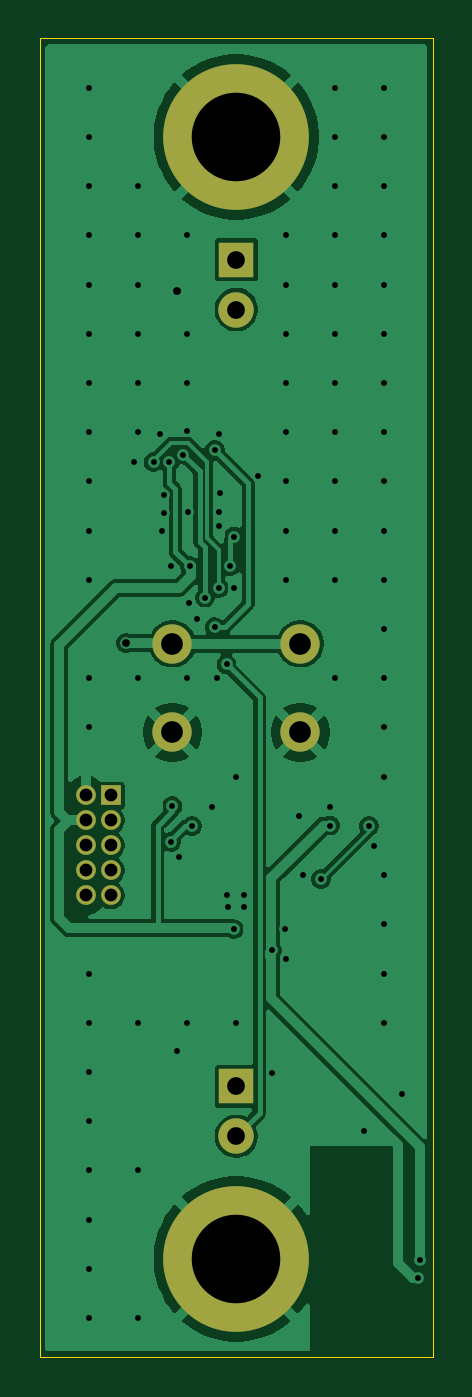
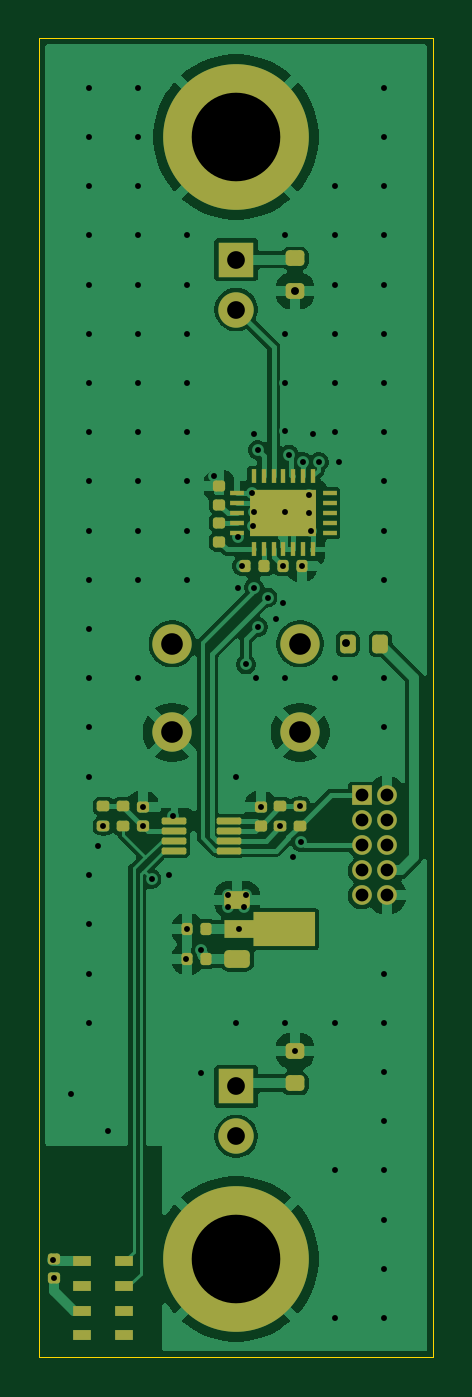
Circuit board: 13 layer files. Board 20.0 x 67.0 mm.
- bottom_copper: nV_scanner_pwr_indicator_board-B_Cu.gbr (73719 bytes)
- bottom_mask: nV_scanner_pwr_indicator_board-B_Mask.gbr (5442 bytes)
- paste: nV_scanner_pwr_indicator_board-B_Paste.gbr (5186 bytes)
- bottom_silk: nV_scanner_pwr_indicator_board-B_Silkscreen.gbr (474 bytes)
- outline: nV_scanner_pwr_indicator_board-Edge_Cuts.gbr (578 bytes)
- top_copper: nV_scanner_pwr_indicator_board-F_Cu.gbr (47569 bytes)
- top_mask: nV_scanner_pwr_indicator_board-F_Mask.gbr (1234 bytes)
- paste: nV_scanner_pwr_indicator_board-F_Paste.gbr (473 bytes)
- top_silk: nV_scanner_pwr_indicator_board-F_Silkscreen.gbr (474 bytes)
- inner_copper: nV_scanner_pwr_indicator_board-In1_Cu.gbr (43805 bytes)
- inner_copper: nV_scanner_pwr_indicator_board-In2_Cu.gbr (43805 bytes)
- drill: nV_scanner_pwr_indicator_board-NPTH.drl (269 bytes)
- drill: nV_scanner_pwr_indicator_board-PTH.drl (2463 bytes)

=== bottom_copper: nV_scanner_pwr_indicator_board-B_Cu.gbr (73719 bytes, source omitted) ===
=== bottom_mask: nV_scanner_pwr_indicator_board-B_Mask.gbr ===
%TF.GenerationSoftware,KiCad,Pcbnew,9.0.0*%
%TF.CreationDate,2025-07-27T22:53:52+02:00*%
%TF.ProjectId,nV_scanner_pwr_indicator_board,6e565f73-6361-46e6-9e65-725f7077725f,rev?*%
%TF.SameCoordinates,Original*%
%TF.FileFunction,Soldermask,Bot*%
%TF.FilePolarity,Negative*%
%FSLAX46Y46*%
G04 Gerber Fmt 4.6, Leading zero omitted, Abs format (unit mm)*
G04 Created by KiCad (PCBNEW 9.0.0) date 2025-07-27 22:53:52*
%MOMM*%
%LPD*%
G01*
G04 APERTURE LIST*
G04 Aperture macros list*
%AMRoundRect*
0 Rectangle with rounded corners*
0 $1 Rounding radius*
0 $2 $3 $4 $5 $6 $7 $8 $9 X,Y pos of 4 corners*
0 Add a 4 corners polygon primitive as box body*
4,1,4,$2,$3,$4,$5,$6,$7,$8,$9,$2,$3,0*
0 Add four circle primitives for the rounded corners*
1,1,$1+$1,$2,$3*
1,1,$1+$1,$4,$5*
1,1,$1+$1,$6,$7*
1,1,$1+$1,$8,$9*
0 Add four rect primitives between the rounded corners*
20,1,$1+$1,$2,$3,$4,$5,0*
20,1,$1+$1,$4,$5,$6,$7,0*
20,1,$1+$1,$6,$7,$8,$9,0*
20,1,$1+$1,$8,$9,$2,$3,0*%
%AMFreePoly0*
4,1,9,3.862500,-0.866500,0.737500,-0.866500,0.737500,-0.450000,-0.737500,-0.450000,-0.737500,0.450000,0.737500,0.450000,0.737500,0.866500,3.862500,0.866500,3.862500,-0.866500,3.862500,-0.866500,$1*%
G04 Aperture macros list end*
%ADD10R,0.270000X0.700000*%
%ADD11R,0.700000X0.270000*%
%ADD12R,3.400000X2.400000*%
%ADD13RoundRect,0.140000X0.140000X0.170000X-0.140000X0.170000X-0.140000X-0.170000X0.140000X-0.170000X0*%
%ADD14RoundRect,0.140000X-0.170000X0.140000X-0.170000X-0.140000X0.170000X-0.140000X0.170000X0.140000X0*%
%ADD15RoundRect,0.140000X0.170000X-0.140000X0.170000X0.140000X-0.170000X0.140000X-0.170000X-0.140000X0*%
%ADD16RoundRect,0.140000X-0.140000X-0.170000X0.140000X-0.170000X0.140000X0.170000X-0.140000X0.170000X0*%
%ADD17C,2.000000*%
%ADD18R,1.800000X1.800000*%
%ADD19C,1.800000*%
%ADD20RoundRect,0.200000X0.275000X-0.200000X0.275000X0.200000X-0.275000X0.200000X-0.275000X-0.200000X0*%
%ADD21RoundRect,0.135000X0.185000X-0.135000X0.185000X0.135000X-0.185000X0.135000X-0.185000X-0.135000X0*%
%ADD22RoundRect,0.200000X-0.275000X0.200000X-0.275000X-0.200000X0.275000X-0.200000X0.275000X0.200000X0*%
%ADD23C,7.400000*%
%ADD24R,0.950000X0.550000*%
%ADD25RoundRect,0.225000X0.425000X0.225000X-0.425000X0.225000X-0.425000X-0.225000X0.425000X-0.225000X0*%
%ADD26FreePoly0,180.000000*%
%ADD27RoundRect,0.200000X0.200000X0.275000X-0.200000X0.275000X-0.200000X-0.275000X0.200000X-0.275000X0*%
%ADD28R,1.000000X1.000000*%
%ADD29O,1.000000X1.000000*%
%ADD30RoundRect,0.087500X0.537500X0.087500X-0.537500X0.087500X-0.537500X-0.087500X0.537500X-0.087500X0*%
G04 APERTURE END LIST*
D10*
%TO.C,U2*%
X9099997Y-25950000D03*
X8600000Y-25950000D03*
X8099996Y-25950000D03*
X7600000Y-25950000D03*
X7100000Y-25950000D03*
X6599997Y-25950000D03*
X6100000Y-25950000D03*
D11*
X5250000Y-25100000D03*
X5250000Y-24600002D03*
X5250000Y-24100000D03*
X5250000Y-23600001D03*
X5250000Y-23099999D03*
D10*
X6100000Y-22250000D03*
X6599999Y-22250000D03*
X7100000Y-22250000D03*
X7599999Y-22250000D03*
X8100001Y-22250000D03*
X8600000Y-22250000D03*
X9100000Y-22250000D03*
D11*
X9950000Y-23099999D03*
X9950000Y-23600000D03*
X9950000Y-24100000D03*
X9950000Y-24600002D03*
X9950000Y-25100001D03*
D12*
X7600000Y-24100000D03*
%TD*%
D13*
%TO.C,C19*%
X8570000Y-26800000D03*
X9530000Y-26800000D03*
%TD*%
D14*
%TO.C,C20*%
X10850000Y-25580000D03*
X10850000Y-24620000D03*
%TD*%
D15*
%TO.C,C21*%
X10850000Y-22720000D03*
X10850000Y-23680000D03*
%TD*%
D16*
%TO.C,C22*%
X7630000Y-26800000D03*
X6670000Y-26800000D03*
%TD*%
D17*
%TO.C,SW1*%
X6750000Y-30750000D03*
X13250000Y-30750000D03*
X6750000Y-35250000D03*
X13250000Y-35250000D03*
%TD*%
D18*
%TO.C,D2*%
X10000000Y-53230036D03*
D19*
X10000000Y-55770036D03*
%TD*%
D18*
%TO.C,D1*%
X10000000Y-11230036D03*
D19*
X10000000Y-13770036D03*
%TD*%
D20*
%TO.C,R47*%
X7000000Y-12825000D03*
X7000000Y-11175000D03*
%TD*%
D21*
%TO.C,R8*%
X16750000Y-40010000D03*
X16750000Y-38990000D03*
%TD*%
D15*
%TO.C,C18*%
X8750000Y-39980000D03*
X8750000Y-39020000D03*
%TD*%
D14*
%TO.C,C16*%
X19250000Y-62020000D03*
X19250000Y-62980000D03*
%TD*%
D21*
%TO.C,R7*%
X7750000Y-40010000D03*
X7750000Y-38990000D03*
%TD*%
D22*
%TO.C,R1*%
X7000000Y-51425000D03*
X7000000Y-53075000D03*
%TD*%
D16*
%TO.C,C2*%
X11520000Y-46750000D03*
X12480000Y-46750000D03*
%TD*%
D23*
%TO.C,H2*%
X10000000Y-62000000D03*
%TD*%
D21*
%TO.C,R9*%
X15750000Y-40010000D03*
X15750000Y-38990000D03*
%TD*%
D24*
%TO.C,U1*%
X17825000Y-62125000D03*
X17825000Y-63375000D03*
X17825000Y-64625000D03*
X17825000Y-65875000D03*
X15675000Y-65875000D03*
X15675000Y-64625000D03*
X15675000Y-63375000D03*
X15675000Y-62125000D03*
%TD*%
D25*
%TO.C,U11*%
X9950000Y-43750000D03*
D26*
X9862500Y-45250000D03*
D25*
X9950000Y-46750000D03*
%TD*%
D21*
%TO.C,R6*%
X6750000Y-40010000D03*
X6750000Y-38990000D03*
%TD*%
D27*
%TO.C,R2*%
X4325000Y-30750000D03*
X2675000Y-30750000D03*
%TD*%
D16*
%TO.C,C1*%
X11520000Y-45250000D03*
X12480000Y-45250000D03*
%TD*%
D15*
%TO.C,C17*%
X14750000Y-39980000D03*
X14750000Y-39020000D03*
%TD*%
D28*
%TO.C,J4*%
X3625000Y-38450000D03*
D29*
X2355000Y-38450000D03*
X3625000Y-39720000D03*
X2355000Y-39720000D03*
X3625000Y-40990000D03*
X2355000Y-40990000D03*
X3625000Y-42260000D03*
X2355000Y-42260000D03*
X3625000Y-43530000D03*
X2355000Y-43530000D03*
%TD*%
D30*
%TO.C,U5*%
X13150000Y-39750000D03*
X13150000Y-40250000D03*
X13150000Y-40750000D03*
X13150000Y-41250000D03*
X10350000Y-41250000D03*
X10350000Y-40750000D03*
X10350000Y-40250000D03*
X10350000Y-39750000D03*
%TD*%
D23*
%TO.C,H1*%
X10000000Y-5000000D03*
%TD*%
M02*

=== paste: nV_scanner_pwr_indicator_board-B_Paste.gbr ===
%TF.GenerationSoftware,KiCad,Pcbnew,9.0.0*%
%TF.CreationDate,2025-07-27T22:53:52+02:00*%
%TF.ProjectId,nV_scanner_pwr_indicator_board,6e565f73-6361-46e6-9e65-725f7077725f,rev?*%
%TF.SameCoordinates,Original*%
%TF.FileFunction,Paste,Bot*%
%TF.FilePolarity,Positive*%
%FSLAX46Y46*%
G04 Gerber Fmt 4.6, Leading zero omitted, Abs format (unit mm)*
G04 Created by KiCad (PCBNEW 9.0.0) date 2025-07-27 22:53:52*
%MOMM*%
%LPD*%
G01*
G04 APERTURE LIST*
G04 Aperture macros list*
%AMRoundRect*
0 Rectangle with rounded corners*
0 $1 Rounding radius*
0 $2 $3 $4 $5 $6 $7 $8 $9 X,Y pos of 4 corners*
0 Add a 4 corners polygon primitive as box body*
4,1,4,$2,$3,$4,$5,$6,$7,$8,$9,$2,$3,0*
0 Add four circle primitives for the rounded corners*
1,1,$1+$1,$2,$3*
1,1,$1+$1,$4,$5*
1,1,$1+$1,$6,$7*
1,1,$1+$1,$8,$9*
0 Add four rect primitives between the rounded corners*
20,1,$1+$1,$2,$3,$4,$5,0*
20,1,$1+$1,$4,$5,$6,$7,0*
20,1,$1+$1,$6,$7,$8,$9,0*
20,1,$1+$1,$8,$9,$2,$3,0*%
%AMFreePoly0*
4,1,9,3.862500,-0.866500,0.737500,-0.866500,0.737500,-0.450000,-0.737500,-0.450000,-0.737500,0.450000,0.737500,0.450000,0.737500,0.866500,3.862500,0.866500,3.862500,-0.866500,3.862500,-0.866500,$1*%
G04 Aperture macros list end*
%ADD10C,0.000000*%
%ADD11R,0.270000X0.700000*%
%ADD12R,0.700000X0.270000*%
%ADD13RoundRect,0.140000X0.140000X0.170000X-0.140000X0.170000X-0.140000X-0.170000X0.140000X-0.170000X0*%
%ADD14RoundRect,0.140000X-0.170000X0.140000X-0.170000X-0.140000X0.170000X-0.140000X0.170000X0.140000X0*%
%ADD15RoundRect,0.140000X0.170000X-0.140000X0.170000X0.140000X-0.170000X0.140000X-0.170000X-0.140000X0*%
%ADD16RoundRect,0.140000X-0.140000X-0.170000X0.140000X-0.170000X0.140000X0.170000X-0.140000X0.170000X0*%
%ADD17RoundRect,0.200000X0.275000X-0.200000X0.275000X0.200000X-0.275000X0.200000X-0.275000X-0.200000X0*%
%ADD18RoundRect,0.135000X0.185000X-0.135000X0.185000X0.135000X-0.185000X0.135000X-0.185000X-0.135000X0*%
%ADD19RoundRect,0.200000X-0.275000X0.200000X-0.275000X-0.200000X0.275000X-0.200000X0.275000X0.200000X0*%
%ADD20R,0.950000X0.550000*%
%ADD21RoundRect,0.225000X0.425000X0.225000X-0.425000X0.225000X-0.425000X-0.225000X0.425000X-0.225000X0*%
%ADD22FreePoly0,180.000000*%
%ADD23RoundRect,0.200000X0.200000X0.275000X-0.200000X0.275000X-0.200000X-0.275000X0.200000X-0.275000X0*%
%ADD24RoundRect,0.087500X0.537500X0.087500X-0.537500X0.087500X-0.537500X-0.087500X0.537500X-0.087500X0*%
G04 APERTURE END LIST*
D10*
%TO.C,U2*%
G36*
X9168000Y-25265001D02*
G01*
X7700000Y-25265001D01*
X7700000Y-24200000D01*
X9168000Y-24200000D01*
X9168000Y-25265001D01*
G37*
G36*
X7500000Y-25265001D02*
G01*
X6032000Y-25265001D01*
X6032000Y-24200000D01*
X7500000Y-24200000D01*
X7500000Y-25265001D01*
G37*
G36*
X9168000Y-24000000D02*
G01*
X7700000Y-24000000D01*
X7700000Y-22934999D01*
X9168000Y-22934999D01*
X9168000Y-24000000D01*
G37*
G36*
X7500000Y-24000000D02*
G01*
X6032000Y-24000000D01*
X6032000Y-22934999D01*
X7500000Y-22934999D01*
X7500000Y-24000000D01*
G37*
%TD*%
D11*
%TO.C,U2*%
X9099997Y-25950000D03*
X8600000Y-25950000D03*
X8099996Y-25950000D03*
X7600000Y-25950000D03*
X7100000Y-25950000D03*
X6599997Y-25950000D03*
X6100000Y-25950000D03*
D12*
X5250000Y-25100000D03*
X5250000Y-24600002D03*
X5250000Y-24100000D03*
X5250000Y-23600001D03*
X5250000Y-23099999D03*
D11*
X6100000Y-22250000D03*
X6599999Y-22250000D03*
X7100000Y-22250000D03*
X7599999Y-22250000D03*
X8100001Y-22250000D03*
X8600000Y-22250000D03*
X9100000Y-22250000D03*
D12*
X9950000Y-23099999D03*
X9950000Y-23600000D03*
X9950000Y-24100000D03*
X9950000Y-24600002D03*
X9950000Y-25100001D03*
%TD*%
D13*
%TO.C,C19*%
X8570000Y-26800000D03*
X9530000Y-26800000D03*
%TD*%
D14*
%TO.C,C20*%
X10850000Y-25580000D03*
X10850000Y-24620000D03*
%TD*%
D15*
%TO.C,C21*%
X10850000Y-22720000D03*
X10850000Y-23680000D03*
%TD*%
D16*
%TO.C,C22*%
X7630000Y-26800000D03*
X6670000Y-26800000D03*
%TD*%
D17*
%TO.C,R47*%
X7000000Y-12825000D03*
X7000000Y-11175000D03*
%TD*%
D18*
%TO.C,R8*%
X16750000Y-40010000D03*
X16750000Y-38990000D03*
%TD*%
D15*
%TO.C,C18*%
X8750000Y-39980000D03*
X8750000Y-39020000D03*
%TD*%
D14*
%TO.C,C16*%
X19250000Y-62020000D03*
X19250000Y-62980000D03*
%TD*%
D18*
%TO.C,R7*%
X7750000Y-40010000D03*
X7750000Y-38990000D03*
%TD*%
D19*
%TO.C,R1*%
X7000000Y-51425000D03*
X7000000Y-53075000D03*
%TD*%
D16*
%TO.C,C2*%
X11520000Y-46750000D03*
X12480000Y-46750000D03*
%TD*%
D18*
%TO.C,R9*%
X15750000Y-40010000D03*
X15750000Y-38990000D03*
%TD*%
D20*
%TO.C,U1*%
X17825000Y-62125000D03*
X17825000Y-63375000D03*
X17825000Y-64625000D03*
X17825000Y-65875000D03*
X15675000Y-65875000D03*
X15675000Y-64625000D03*
X15675000Y-63375000D03*
X15675000Y-62125000D03*
%TD*%
D21*
%TO.C,U11*%
X9950000Y-43750000D03*
D22*
X9862500Y-45250000D03*
D21*
X9950000Y-46750000D03*
%TD*%
D18*
%TO.C,R6*%
X6750000Y-40010000D03*
X6750000Y-38990000D03*
%TD*%
D23*
%TO.C,R2*%
X4325000Y-30750000D03*
X2675000Y-30750000D03*
%TD*%
D16*
%TO.C,C1*%
X11520000Y-45250000D03*
X12480000Y-45250000D03*
%TD*%
D15*
%TO.C,C17*%
X14750000Y-39980000D03*
X14750000Y-39020000D03*
%TD*%
D24*
%TO.C,U5*%
X13150000Y-39750000D03*
X13150000Y-40250000D03*
X13150000Y-40750000D03*
X13150000Y-41250000D03*
X10350000Y-41250000D03*
X10350000Y-40750000D03*
X10350000Y-40250000D03*
X10350000Y-39750000D03*
%TD*%
M02*

=== bottom_silk: nV_scanner_pwr_indicator_board-B_Silkscreen.gbr ===
%TF.GenerationSoftware,KiCad,Pcbnew,9.0.0*%
%TF.CreationDate,2025-07-27T22:53:52+02:00*%
%TF.ProjectId,nV_scanner_pwr_indicator_board,6e565f73-6361-46e6-9e65-725f7077725f,rev?*%
%TF.SameCoordinates,Original*%
%TF.FileFunction,Legend,Bot*%
%TF.FilePolarity,Positive*%
%FSLAX46Y46*%
G04 Gerber Fmt 4.6, Leading zero omitted, Abs format (unit mm)*
G04 Created by KiCad (PCBNEW 9.0.0) date 2025-07-27 22:53:52*
%MOMM*%
%LPD*%
G01*
G04 APERTURE LIST*
G04 APERTURE END LIST*
M02*

=== outline: nV_scanner_pwr_indicator_board-Edge_Cuts.gbr ===
%TF.GenerationSoftware,KiCad,Pcbnew,9.0.0*%
%TF.CreationDate,2025-07-27T22:53:52+02:00*%
%TF.ProjectId,nV_scanner_pwr_indicator_board,6e565f73-6361-46e6-9e65-725f7077725f,rev?*%
%TF.SameCoordinates,Original*%
%TF.FileFunction,Profile,NP*%
%FSLAX46Y46*%
G04 Gerber Fmt 4.6, Leading zero omitted, Abs format (unit mm)*
G04 Created by KiCad (PCBNEW 9.0.0) date 2025-07-27 22:53:52*
%MOMM*%
%LPD*%
G01*
G04 APERTURE LIST*
%TA.AperFunction,Profile*%
%ADD10C,0.050000*%
%TD*%
G04 APERTURE END LIST*
D10*
X0Y0D02*
X20000000Y0D01*
X20000000Y-67000000D01*
X0Y-67000000D01*
X0Y0D01*
M02*

=== top_copper: nV_scanner_pwr_indicator_board-F_Cu.gbr (47569 bytes, source omitted) ===
=== top_mask: nV_scanner_pwr_indicator_board-F_Mask.gbr ===
%TF.GenerationSoftware,KiCad,Pcbnew,9.0.0*%
%TF.CreationDate,2025-07-27T22:53:52+02:00*%
%TF.ProjectId,nV_scanner_pwr_indicator_board,6e565f73-6361-46e6-9e65-725f7077725f,rev?*%
%TF.SameCoordinates,Original*%
%TF.FileFunction,Soldermask,Top*%
%TF.FilePolarity,Negative*%
%FSLAX46Y46*%
G04 Gerber Fmt 4.6, Leading zero omitted, Abs format (unit mm)*
G04 Created by KiCad (PCBNEW 9.0.0) date 2025-07-27 22:53:52*
%MOMM*%
%LPD*%
G01*
G04 APERTURE LIST*
%ADD10C,2.000000*%
%ADD11R,1.800000X1.800000*%
%ADD12C,1.800000*%
%ADD13C,7.400000*%
%ADD14R,1.000000X1.000000*%
%ADD15O,1.000000X1.000000*%
G04 APERTURE END LIST*
D10*
%TO.C,SW1*%
X6750000Y-30750000D03*
X13250000Y-30750000D03*
X6750000Y-35250000D03*
X13250000Y-35250000D03*
%TD*%
D11*
%TO.C,D2*%
X10000000Y-53230036D03*
D12*
X10000000Y-55770036D03*
%TD*%
D11*
%TO.C,D1*%
X10000000Y-11230036D03*
D12*
X10000000Y-13770036D03*
%TD*%
D13*
%TO.C,H2*%
X10000000Y-62000000D03*
%TD*%
D14*
%TO.C,J4*%
X3625000Y-38450000D03*
D15*
X2355000Y-38450000D03*
X3625000Y-39720000D03*
X2355000Y-39720000D03*
X3625000Y-40990000D03*
X2355000Y-40990000D03*
X3625000Y-42260000D03*
X2355000Y-42260000D03*
X3625000Y-43530000D03*
X2355000Y-43530000D03*
%TD*%
D13*
%TO.C,H1*%
X10000000Y-5000000D03*
%TD*%
M02*

=== paste: nV_scanner_pwr_indicator_board-F_Paste.gbr ===
%TF.GenerationSoftware,KiCad,Pcbnew,9.0.0*%
%TF.CreationDate,2025-07-27T22:53:52+02:00*%
%TF.ProjectId,nV_scanner_pwr_indicator_board,6e565f73-6361-46e6-9e65-725f7077725f,rev?*%
%TF.SameCoordinates,Original*%
%TF.FileFunction,Paste,Top*%
%TF.FilePolarity,Positive*%
%FSLAX46Y46*%
G04 Gerber Fmt 4.6, Leading zero omitted, Abs format (unit mm)*
G04 Created by KiCad (PCBNEW 9.0.0) date 2025-07-27 22:53:52*
%MOMM*%
%LPD*%
G01*
G04 APERTURE LIST*
G04 APERTURE END LIST*
M02*

=== top_silk: nV_scanner_pwr_indicator_board-F_Silkscreen.gbr ===
%TF.GenerationSoftware,KiCad,Pcbnew,9.0.0*%
%TF.CreationDate,2025-07-27T22:53:52+02:00*%
%TF.ProjectId,nV_scanner_pwr_indicator_board,6e565f73-6361-46e6-9e65-725f7077725f,rev?*%
%TF.SameCoordinates,Original*%
%TF.FileFunction,Legend,Top*%
%TF.FilePolarity,Positive*%
%FSLAX46Y46*%
G04 Gerber Fmt 4.6, Leading zero omitted, Abs format (unit mm)*
G04 Created by KiCad (PCBNEW 9.0.0) date 2025-07-27 22:53:52*
%MOMM*%
%LPD*%
G01*
G04 APERTURE LIST*
G04 APERTURE END LIST*
M02*

=== inner_copper: nV_scanner_pwr_indicator_board-In1_Cu.gbr (43805 bytes, source omitted) ===
=== inner_copper: nV_scanner_pwr_indicator_board-In2_Cu.gbr (43805 bytes, source omitted) ===
=== drill: nV_scanner_pwr_indicator_board-NPTH.drl ===
M48
; DRILL file {KiCad 9.0.0} date 2025-07-27T22:53:54+0200
; FORMAT={-:-/ absolute / metric / decimal}
; #@! TF.CreationDate,2025-07-27T22:53:54+02:00
; #@! TF.GenerationSoftware,Kicad,Pcbnew,9.0.0
; #@! TF.FileFunction,NonPlated,1,4,NPTH
FMAT,2
METRIC
%
G90
G05
M30

=== drill: nV_scanner_pwr_indicator_board-PTH.drl ===
M48
; DRILL file {KiCad 9.0.0} date 2025-07-27T22:53:54+0200
; FORMAT={-:-/ absolute / metric / decimal}
; #@! TF.CreationDate,2025-07-27T22:53:54+02:00
; #@! TF.GenerationSoftware,Kicad,Pcbnew,9.0.0
; #@! TF.FileFunction,Plated,1,4,PTH
FMAT,2
METRIC
; #@! TA.AperFunction,Plated,PTH,ViaDrill
T1C0.300
; #@! TA.AperFunction,Plated,PTH,ViaDrill
T2C0.400
; #@! TA.AperFunction,Plated,PTH,ComponentDrill
T3C0.650
; #@! TA.AperFunction,Plated,PTH,ComponentDrill
T4C0.900
; #@! TA.AperFunction,Plated,PTH,ComponentDrill
T5C1.100
; #@! TA.AperFunction,Plated,PTH,ComponentDrill
T6C4.500
%
G90
G05
T1
X2.5Y-2.5
X2.5Y-5.0
X2.5Y-7.5
X2.5Y-10.0
X2.5Y-12.5
X2.5Y-15.0
X2.5Y-17.5
X2.5Y-20.0
X2.5Y-22.5
X2.5Y-25.0
X2.5Y-27.5
X2.5Y-32.5
X2.5Y-35.0
X2.5Y-47.5
X2.5Y-50.0
X2.5Y-52.5
X2.5Y-55.0
X2.5Y-57.5
X2.5Y-60.0
X2.5Y-62.5
X2.5Y-65.0
X4.8Y-21.5
X5.0Y-7.5
X5.0Y-10.0
X5.0Y-12.5
X5.0Y-15.0
X5.0Y-17.5
X5.0Y-20.0
X5.0Y-32.5
X5.0Y-50.0
X5.0Y-57.5
X5.0Y-65.0
X5.8Y-21.5
X6.1Y-20.1
X6.2Y-25.0
X6.3Y-23.2
X6.3Y-24.1
X6.6Y-21.513
X6.67Y-26.8
X6.691Y-40.811
X6.75Y-38.99
X7.0Y-51.425
X7.1Y-41.6
X7.305Y-21.134
X7.494Y-19.934
X7.5Y-10.0
X7.5Y-15.0
X7.5Y-17.5
X7.5Y-32.5
X7.5Y-50.0
X7.522Y-24.079
X7.6Y-28.7
X7.63Y-26.8
X7.75Y-40.01
X8.0Y-29.5
X8.4Y-28.4
X8.75Y-39.02
X8.9Y-20.9
X8.9Y-29.9
X9.0Y-32.5
X9.1Y-20.1
X9.1Y-27.9
X9.108Y-24.077
X9.124Y-24.776
X9.192Y-23.104
X9.5Y-31.8
X9.5Y-43.5
X9.6Y-44.1
X9.7Y-26.8
X9.862Y-45.25
X9.9Y-25.3
X9.9Y-27.9
X10.0Y-37.5
X10.0Y-50.0
X10.4Y-43.5
X10.4Y-44.1
X11.1Y-22.2
X11.801Y-46.325
X11.801Y-52.536
X12.48Y-45.25
X12.5Y-10.0
X12.5Y-12.5
X12.5Y-15.0
X12.5Y-17.5
X12.5Y-20.0
X12.5Y-22.5
X12.5Y-25.0
X12.5Y-27.5
X12.537Y-46.769
X13.2Y-39.5
X13.4Y-42.5
X14.3Y-42.7
X14.75Y-39.02
X14.75Y-39.98
X15.0Y-2.5
X15.0Y-5.0
X15.0Y-7.5
X15.0Y-10.0
X15.0Y-12.5
X15.0Y-15.0
X15.0Y-17.5
X15.0Y-20.0
X15.0Y-22.5
X15.0Y-25.0
X15.0Y-27.5
X15.0Y-32.5
X16.5Y-55.5
X16.75Y-40.01
X17.0Y-41.0
X17.5Y-2.5
X17.5Y-5.0
X17.5Y-7.5
X17.5Y-10.0
X17.5Y-12.5
X17.5Y-15.0
X17.5Y-17.5
X17.5Y-20.0
X17.5Y-22.5
X17.5Y-25.0
X17.5Y-27.5
X17.5Y-30.0
X17.5Y-32.5
X17.5Y-35.0
X17.5Y-37.5
X17.5Y-42.5
X17.5Y-45.0
X17.5Y-47.5
X17.5Y-50.0
X18.4Y-53.6
X19.25Y-62.98
X19.31Y-62.04
T2
X4.4Y-30.7
X7.0Y-12.825
T3
X2.355Y-38.45
X2.355Y-39.72
X2.355Y-40.99
X2.355Y-42.26
X2.355Y-43.53
X3.625Y-38.45
X3.625Y-39.72
X3.625Y-40.99
X3.625Y-42.26
X3.625Y-43.53
T4
X10.0Y-11.23
X10.0Y-13.77
X10.0Y-53.23
X10.0Y-55.77
T5
X6.75Y-30.75
X6.75Y-35.25
X13.25Y-30.75
X13.25Y-35.25
T6
X10.0Y-5.0
X10.0Y-62.0
M30
